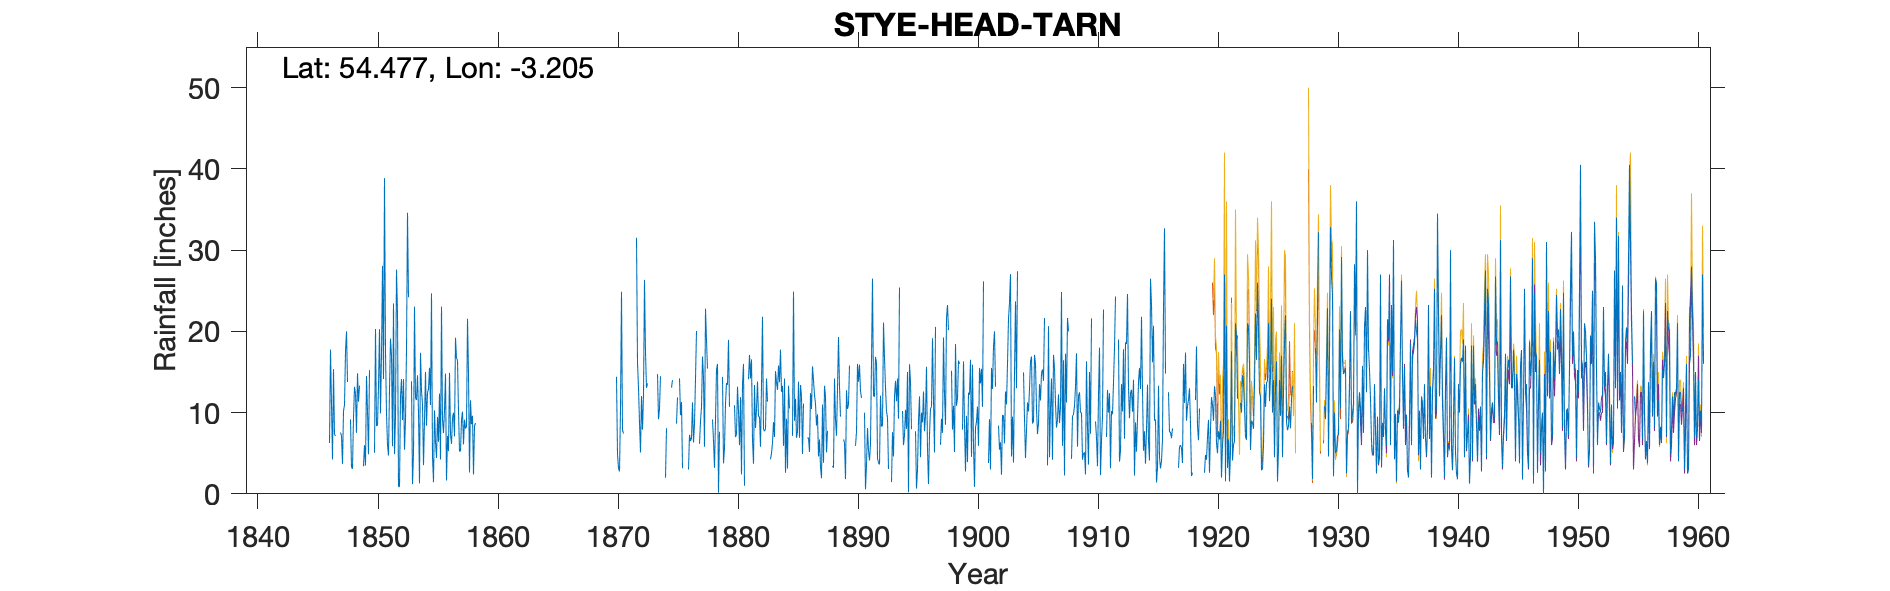

The table this chart was drawn from, first rows:
STYE HEAD TARN, , , , , , , , , , , , , , , , , , , , , , , 
Grid ref, NY220097, Long, -3.205, Lat, 54.48, Elevation, 1472, ft, , , , , , , , , , , , , , , 
Station no, 3624, , , , , , , , , , , , , , , , , , , , , , 
, 1840, 1841, 1842, 1843, 1844, 1845, 1846, 1847, 1848, 1849, 1850, 1851, 1852, 1853, 1854, 1855, 1856, 1857, 1858, 1859, 1850, 1851, 1852
January, , , , , , , , -999, -999, -999, 7.94, 14.4, 17.18, , , , , , , , -999, 38.86, 27.6
February, , , , , , , , -999, -999, -999, 13.32, , 12.4, , , , , , , , -999, 17.36, 22.18
March, , , , , , , -999, -999, 9.17, -999, -999, 16.26, 0.45, 23.41, , , , , , , 5.06, 9.93, 0.92
April, , , , , , , -999, -999, 3.22, 3.4, -999, 4.36, 1.19, 6.32, , , , , , , 20.3, 6.02, 0.86
May, , , , , , , -999, 7.56, 3.1, 6, 6.05, 3.92, 9.57, 0.34, , , , , , , 8.36, 4.72, 12.04
June, , , , , , , 6.26, 7.12, 9.4, 3.49, 6.15, 7.8, 12, 4.59, , , , , , , 8.41, 12.88, 14.13
July, , , , , , , 17.76, 3.66, 13.18, 14.5, 10.98, 9.71, 8.25, 20.3, , , , , , , 13.31, 19.12, 9.08
August, , , , , , , 11.03, 10.22, 12.31, 10.2, 13.59, 12.6, 12.55, -999, , , , , , , 20.27, 17.04, 14.12
September, , , , , , , 4.22, 10.92, 7.51, 4.87, 5.76, 5.56, 4.6, -999, , , , , , , 9.91, 5.86, 5.43
October, , , , , , , 15.35, 17.5, 14.85, 15.23, 17.1, 16.11, 8, -999, , , , , , , 17.11, 23.45, 9.07
November, , , , , , , 7.32, 20, 11.34, -999, -999, , , -999, , , , , , , 28.06, 4.89, 17.7
December, , , , , , , 7.13, 13.77, 13.33, -999, -999, 9.44, 38, -999, , , , , , , 14.14, 9.49, 34.6
Total, , , , , , , , 108.8, 125, , , 100.2, 124.2, 92.65, , , , , , , , 169.6, 167.7
IDR 1846 Mar-May bracketed (-999), , , IDR 1850 Jan Feb bracketed (-999), , , , , IDR 1880 Jan-Feb frozen (-999), , , , , IDR 1890 Jan-Mar & Nov-Dec  bracketed (-…, , , , , , IDR 1901 Jan-Apr bracketed (-999), , , , 
IDR 1847 Jan-Apr bracketed (-999), , , IDR Feb-Mar bracketed (-999), , , , , IDR 1881 Feb-Apr frozen (-999), , , , , IDR 1883 Feb-Mar bracketed (-999), , , , , , IDR 1902 Jan-Feb bracketed (-999), , , , 
IDR 1848 Jan-Feb bracketed (-999), , , IDR 1853 Feb-Mar bracketed (-999), , , , , IDR 1883 Jan-Feb frozen (-999), , , , , IDR 1894 Jan-Feb bracketed (-999), , , , , , IDR 1903 Nov-Dec bracketed (-999), , , , 
IDR 1849 Jan -Mar bracketed (-999), , , IDR 1853 Total, , , , , IDR 1884 Nov-Dec bracketed (-999), , , , , IDR 1895 Jan-Mar bracketed (-999), , , , , , IDR 1904 Feb-Mar bracketed (-999), , , , 
IDR 1849 Nov-Dec bracketed (-999), , , 1857 Total adjusted for arithmetic, , , , , IDR 1886 Jan-Mar bracketed (-999), , , , , IDR 1897 Jan-APr bracketed (-999), , , , , , IDR 1906 Feb-Mar bracketed (-999), , , , 
IDR 1850 Mar-Apr & Nov-Dec bracketed (-9…, , , IDR 1877 Feb-Mar bracketed (-999), , , , , IDR 1888 Jan-Apr bracketed (-999), , , , , IDR 1888 Feb-Mar bracketed (-999), , , , , , IDR 1908 Feb-Mar bracketed (-999), , , , 
IDR 1853 Aug-Dec bracketed (-999), , , IDR 1879 Feb-Mar & Nov-Dec bracketed (-9…, , , , , IDR 1889 Feb-Mar & Nov-Dec bracketed (-9…, , , , , IDR 1899 Jan-Feb bracketed (-999), , , , , , , , , , 
